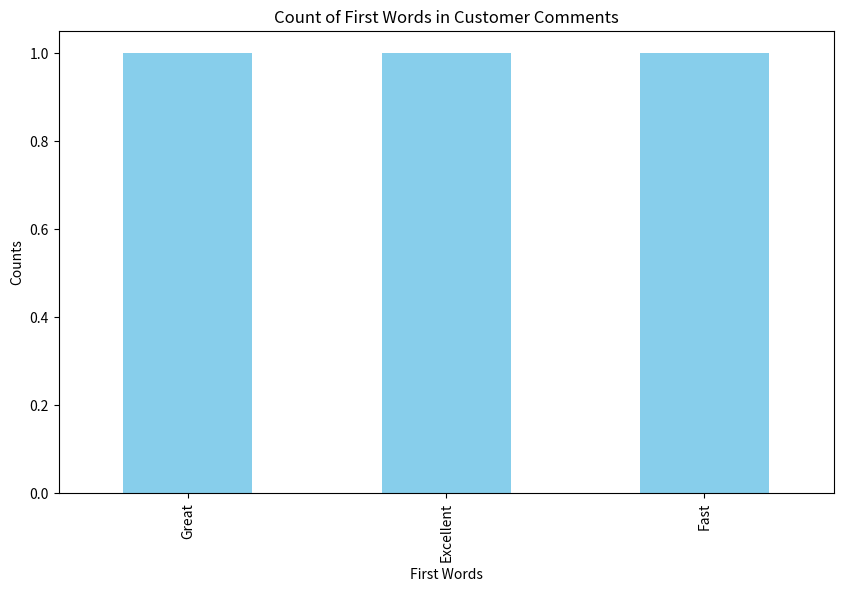

Recreate this plot in Python.
import pandas as pd
import matplotlib.pyplot as plt

# Sample DataFrame for demonstration
data = {
    'Order_ID': [1, 2, 3, 4],
    'Product_Name': [' Widget A ', 'Gadget B', '   Device C ', '  Widget D  '],
    'Customer_Comments': ['Great product, love the discount', 
                          ' ', 
                          'Excellent value with discount',
                          'Fast shipping, great discount!  ']
}

order_data = pd.DataFrame(data)

# a) Identify and remove any extra whitespace in Product_Name and Customer_Comments
order_data['Product_Name'] = order_data['Product_Name'].str.strip()
order_data['Customer_Comments'] = order_data['Customer_Comments'].str.strip()

# b) Replace occurrences of the word “discount” in Customer_Comments with “promo”
order_data['Customer_Comments'] = order_data['Customer_Comments'].str.replace('discount', 'promo', case=False)

# c) Extract the first word from each Customer_Comments entry and store it in a new column called First_Word
order_data['First_Word'] = order_data['Customer_Comments'].str.split().str[0].str.title()

# Display the modified DataFrame
print(order_data)

# d) Display suitable graphs/plots/charts wherever necessary
# For example, we could visualize the counts of the first words
first_word_counts = order_data['First_Word'].value_counts()

# Plotting
plt.figure(figsize=(10, 6))
first_word_counts.plot(kind='bar', color='skyblue')
plt.title('Count of First Words in Customer Comments')
plt.xlabel('First Words')
plt.ylabel('Counts')
#plt.xticks(rotation=45)
#plt.grid(axis='y')
#plt.tight_layout()
plt.show()
